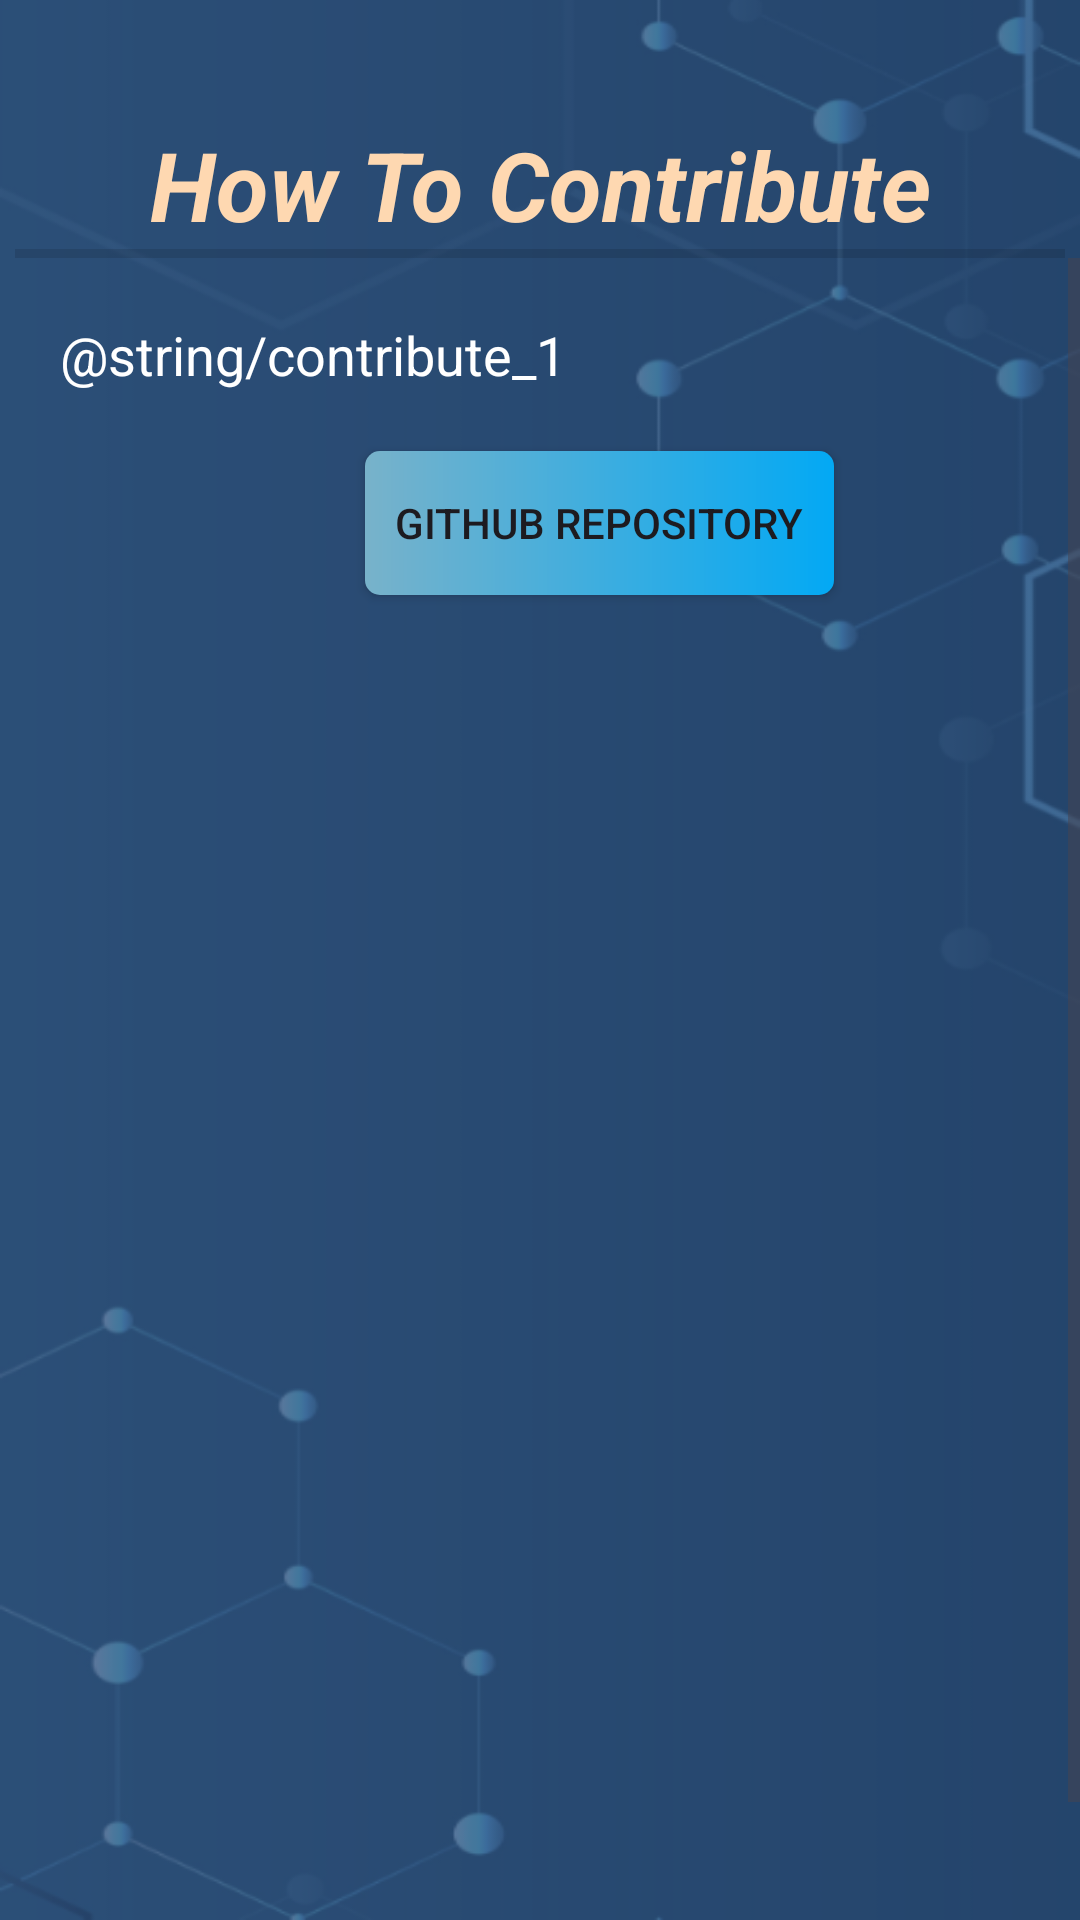

The Android layout XML behind this screen, and the referenced resources:
<!-- AndroidManifest.xml: application theme Theme.CPU_Scheduling_Simulator -->
<!-- res/layout/activity_contribute.xml -->
<?xml version="1.0" encoding="utf-8"?>
<RelativeLayout xmlns:android="http://schemas.android.com/apk/res/android"
    android:layout_width="match_parent"
    android:layout_height="match_parent"
    android:background="@drawable/bg_img"
    android:id="@+id/main">

    <TextView
        android:id="@+id/header"
        android:layout_width="match_parent"
        android:layout_height="wrap_content"
        android:text="How To Contribute"
        android:textSize="32dp"
        android:gravity="center"
        android:textStyle="bold|italic"
        android:textColor="#FED8B1"
        android:layout_marginTop="40dp"
        />
    <View
        android:id="@+id/divider"
        android:layout_width="350dp"
        android:layout_height="3dp"
        android:background="?android:attr/listDivider"
        android:layout_below="@id/header"
        android:layout_centerHorizontal="true"/>

    <ScrollView
        android:layout_width="match_parent"
        android:layout_height="match_parent"
        android:fillViewport="true"
        android:layout_marginBottom="20dp"
        android:layout_below="@id/divider">
        <LinearLayout
            android:id="@+id/algorithms_overview"
            android:layout_width="match_parent"
            android:layout_height="wrap_content"
            android:layout_margin="20dp"
            android:orientation="vertical">

            <TextView
                android:layout_width="match_parent"
                android:layout_height="wrap_content"
                android:layout_below="@id/divider"
                android:textColor="@color/white"
                android:textSize="18dp"
                android:text="@string/contribute_1"
                />
            <Button
                android:id="@+id/gitHubBtn"
                android:layout_width="wrap_content"
                android:layout_height="wrap_content"
                android:text="GitHub Repository"
                android:background="@drawable/btn_solve"
                android:paddingHorizontal="10dp"
                android:layout_marginTop="20dp"
                android:layout_gravity="center"
                />
        </LinearLayout>
    </ScrollView>
</RelativeLayout>
<!-- resources referenced by this layout -->
<resources>
  <color name="white">#FFFFFFFF</color>
  <!-- drawable bg_img: png bitmap (drawable, 33692 bytes) -->
  <!-- drawable btn_solve (drawable) -->
  <shape xmlns:android="http://schemas.android.com/apk/res/android"
      android:shape="rectangle">
      <solid android:color="@color/deep_blue" />
      <corners
          android:radius="5dp"/>
      <gradient
          android:endColor="@color/deep_blue"
          android:startColor="@color/light_blue"
          android:type="linear"/>
  </shape>
  <style name="Theme.CPU_Scheduling_Simulator" parent="Base.Theme.CPU_Scheduling_Simulator" />
  <color name="deep_blue">#03A9F4</color>
  <color name="light_blue">#78B2CA</color>
  <style name="Base.Theme.CPU_Scheduling_Simulator" parent="Theme.Material3.DayNight.NoActionBar">
          
          
      </style>
</resources>
